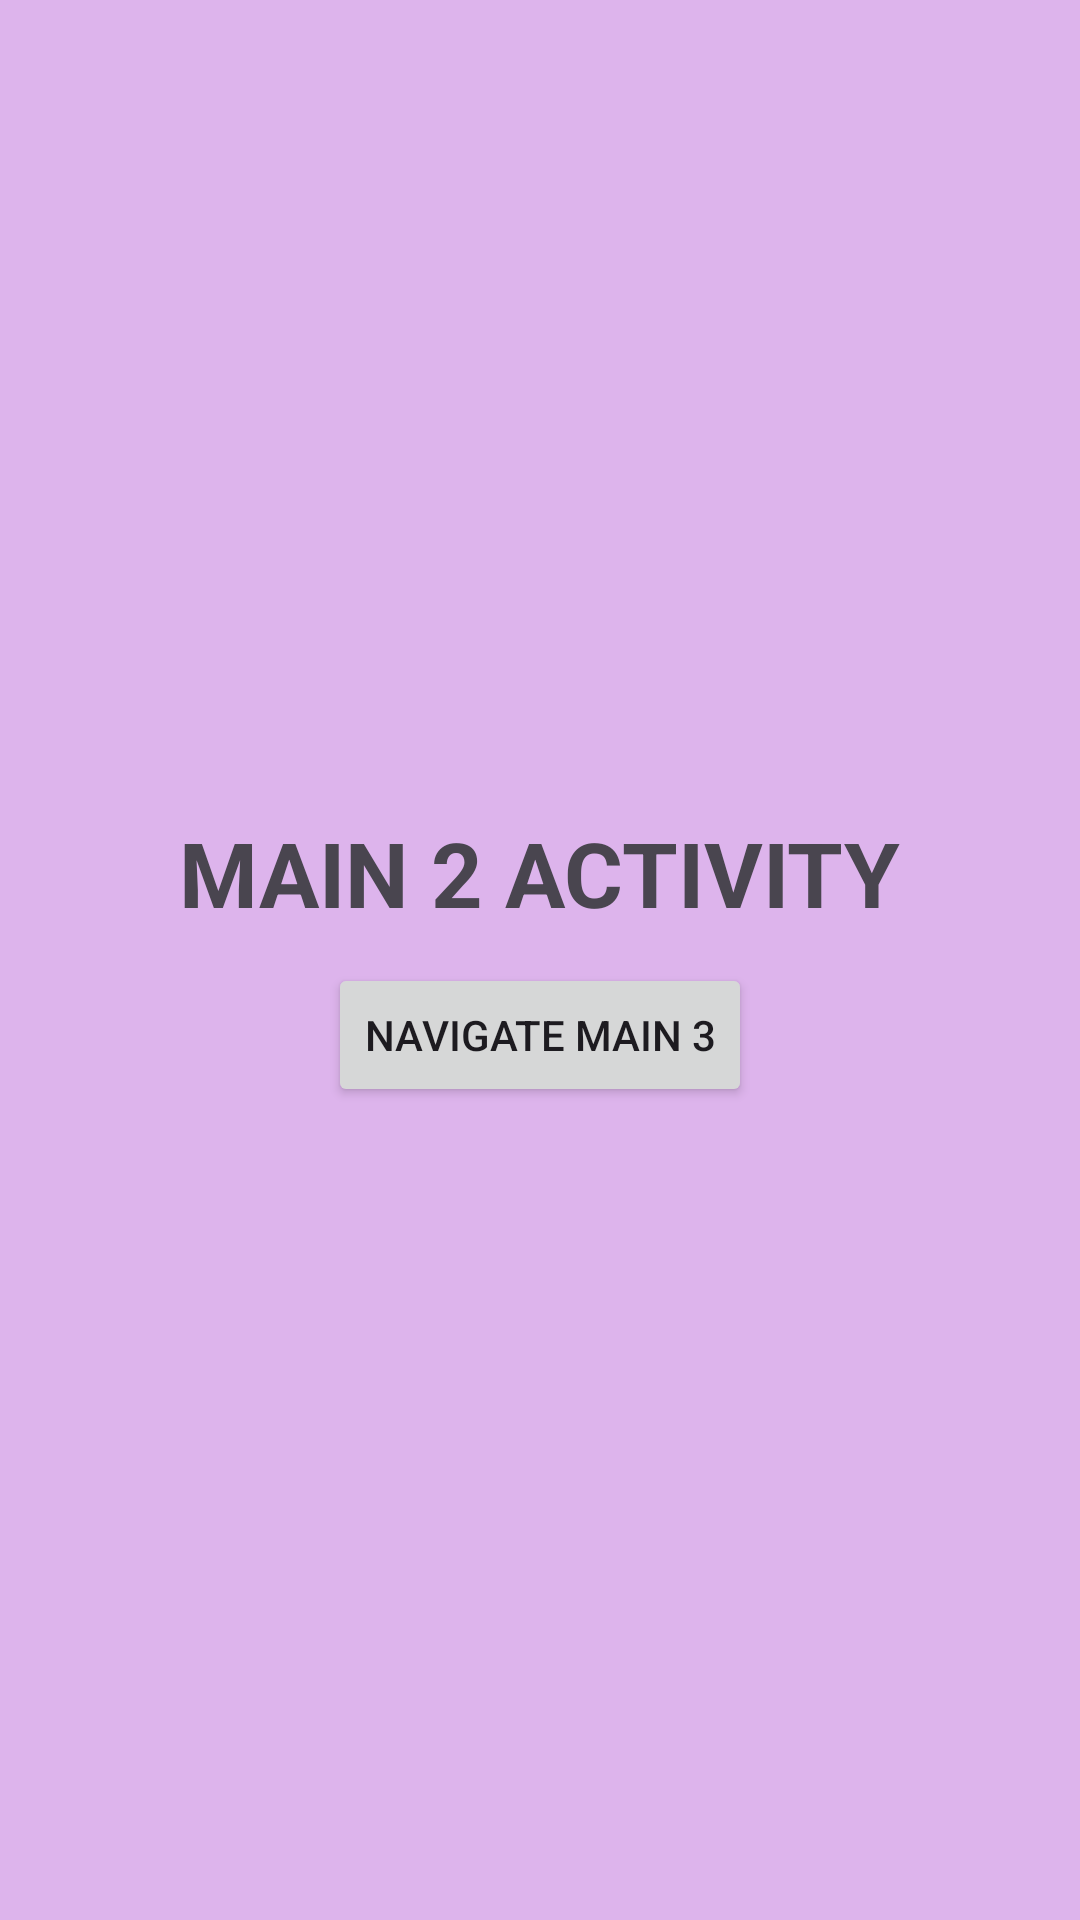

Here is an Android app screen rendered from its layout file. Give the layout XML and the strings, colors and styles it references.
<!-- AndroidManifest.xml: application theme Theme.LifecycleActivity11092023 -->
<!-- res/layout/activity_main2.xml -->
<?xml version="1.0" encoding="utf-8"?>
<LinearLayout xmlns:android="http://schemas.android.com/apk/res/android"
    xmlns:app="http://schemas.android.com/apk/res-auto"
    xmlns:tools="http://schemas.android.com/tools"
    android:layout_width="match_parent"
    android:layout_height="match_parent"
    android:orientation="vertical"
    android:gravity="center"
    android:background="#DDB4EC"
    tools:context=".MainActivity2">

    <TextView
        android:textStyle="bold"
        android:textAllCaps="true"
        android:textSize="30sp"
        android:layout_width="wrap_content"
        android:layout_height="wrap_content"
        android:text="Main 2 Activity" />

    <Button
        android:id="@+id/button_navigate_main3"
        android:layout_marginTop="10dp"
        android:text="Navigate main 3"
        android:layout_width="wrap_content"
        android:layout_height="wrap_content" />
</LinearLayout>
<!-- resources referenced by this layout -->
<resources>
  <style name="Theme.LifecycleActivity11092023" parent="Base.Theme.LifecycleActivity11092023" />
  <style name="Base.Theme.LifecycleActivity11092023" parent="Theme.Material3.DayNight.NoActionBar">
          
          
      </style>
</resources>
